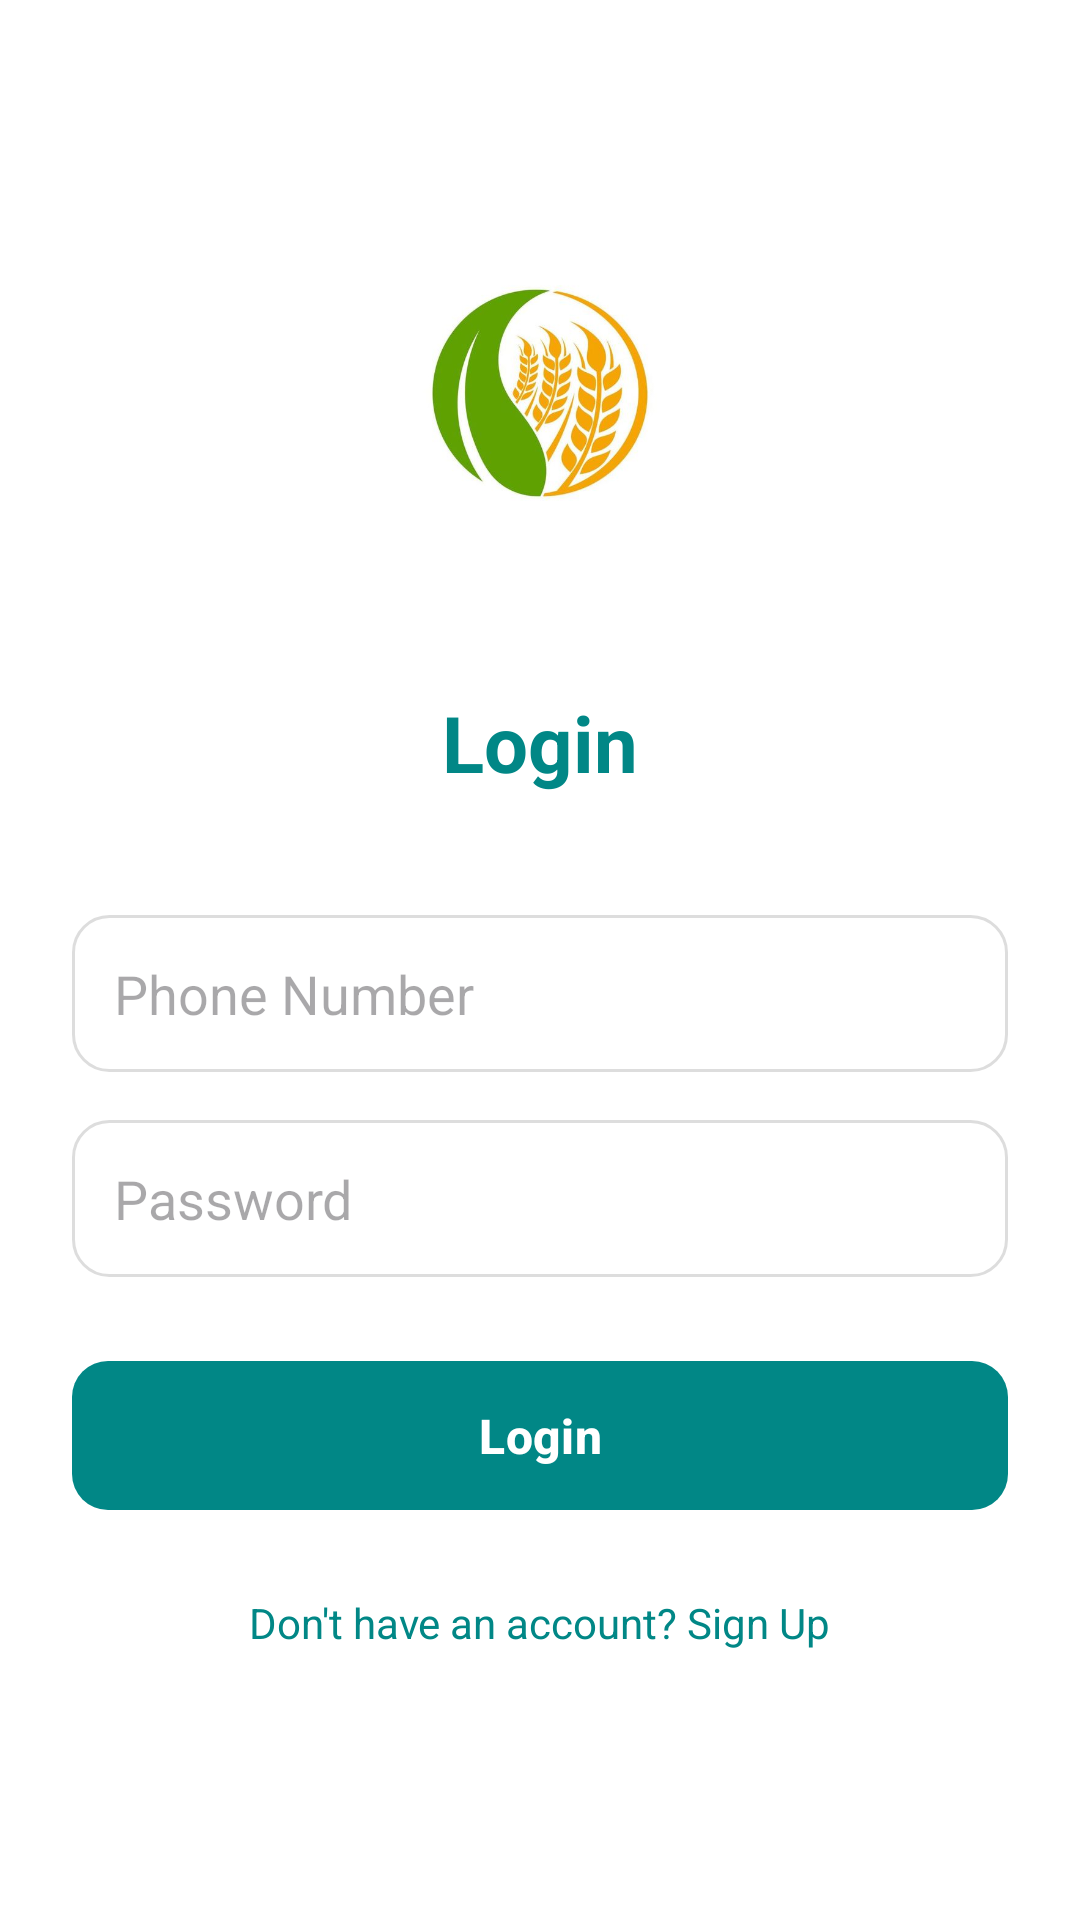

The Android layout XML behind this screen, and the referenced resources:
<!-- AndroidManifest.xml: application theme Theme.AgriSense -->
<!-- res/layout/activity_login.xml -->
<?xml version="1.0" encoding="utf-8"?>
<ScrollView xmlns:android="http://schemas.android.com/apk/res/android"
    xmlns:app="http://schemas.android.com/apk/res-auto"
    android:layout_width="match_parent"
    android:layout_height="match_parent"
    android:background="@color/white"
    android:fitsSystemWindows="true">

    <LinearLayout
        android:layout_width="match_parent"
        android:layout_height="wrap_content"
        android:orientation="vertical"
        android:padding="24dp"
        android:gravity="center_horizontal">

        
        <ImageView
            android:id="@+id/logoImage"
            android:layout_width="150dp"
            android:layout_height="150dp"
            android:src="@drawable/agrisense_logo"
            android:contentDescription="App Logo"
            android:layout_marginTop="32dp"
            android:layout_marginBottom="24dp" />

        
        <TextView
            android:id="@+id/loginTitle"
            android:layout_width="wrap_content"
            android:layout_height="wrap_content"
            android:text="Login"
            android:textSize="26sp"
            android:textStyle="bold"
            android:textColor="@color/teal_700"
            android:layout_marginBottom="32dp" />

        
        <EditText
            android:id="@+id/phoneNum"
            android:layout_width="match_parent"
            android:layout_height="wrap_content"
            android:hint="Phone Number"
            android:inputType="phone"
            android:background="@drawable/edittext_bg"
            android:padding="14dp"
            android:textColor="@android:color/black"
            android:layout_marginTop="8dp" />

        
        <EditText
            android:id="@+id/password"
            android:layout_width="match_parent"
            android:layout_height="wrap_content"
            android:hint="Password"
            android:inputType="textPassword"
            android:background="@drawable/edittext_bg"
            android:padding="14dp"
            android:textColor="@android:color/black"
            android:layout_marginTop="16dp" />

        
        <com.google.android.material.button.MaterialButton
            android:id="@+id/btnLogin"
            android:layout_width="match_parent"
            android:layout_height="wrap_content"
            android:text="Login"
            android:textAllCaps="false"
            android:textSize="16sp"
            android:layout_marginTop="24dp"
            app:cornerRadius="12dp"
            app:backgroundTint="@color/teal_700"
            android:textColor="@android:color/white"
            android:padding="14dp"
            android:textStyle="bold" />

        
        <TextView
            android:id="@+id/signupLink"
            android:layout_width="wrap_content"
            android:layout_height="wrap_content"
            android:text="Don't have an account? Sign Up"
            android:textColor="@color/teal_700"
            android:textSize="14sp"
            android:layout_marginTop="24dp" />

    </LinearLayout>
</ScrollView>
<!-- resources referenced by this layout -->
<resources>
  <color name="teal_700">#018786</color>
  <color name="white">#FFFFFFFF</color>
  <!-- drawable agrisense_logo: jpeg bitmap (drawable, 22864 bytes) -->
  <!-- drawable edittext_bg (drawable) -->
  <?xml version="1.0" encoding="utf-8"?>
  <shape xmlns:android="http://schemas.android.com/apk/res/android"
      android:shape="rectangle">
      <solid android:color="@android:color/white"/>
      <corners android:radius="12dp"/>
      <stroke android:width="1dp" android:color="#DDDDDD"/>
  </shape>
  <style name="Theme.AgriSense" parent="Base.Theme.AgriSense" />
  <style name="Base.Theme.AgriSense" parent="Theme.Material3.DayNight.NoActionBar">
          
          
      </style>
</resources>
